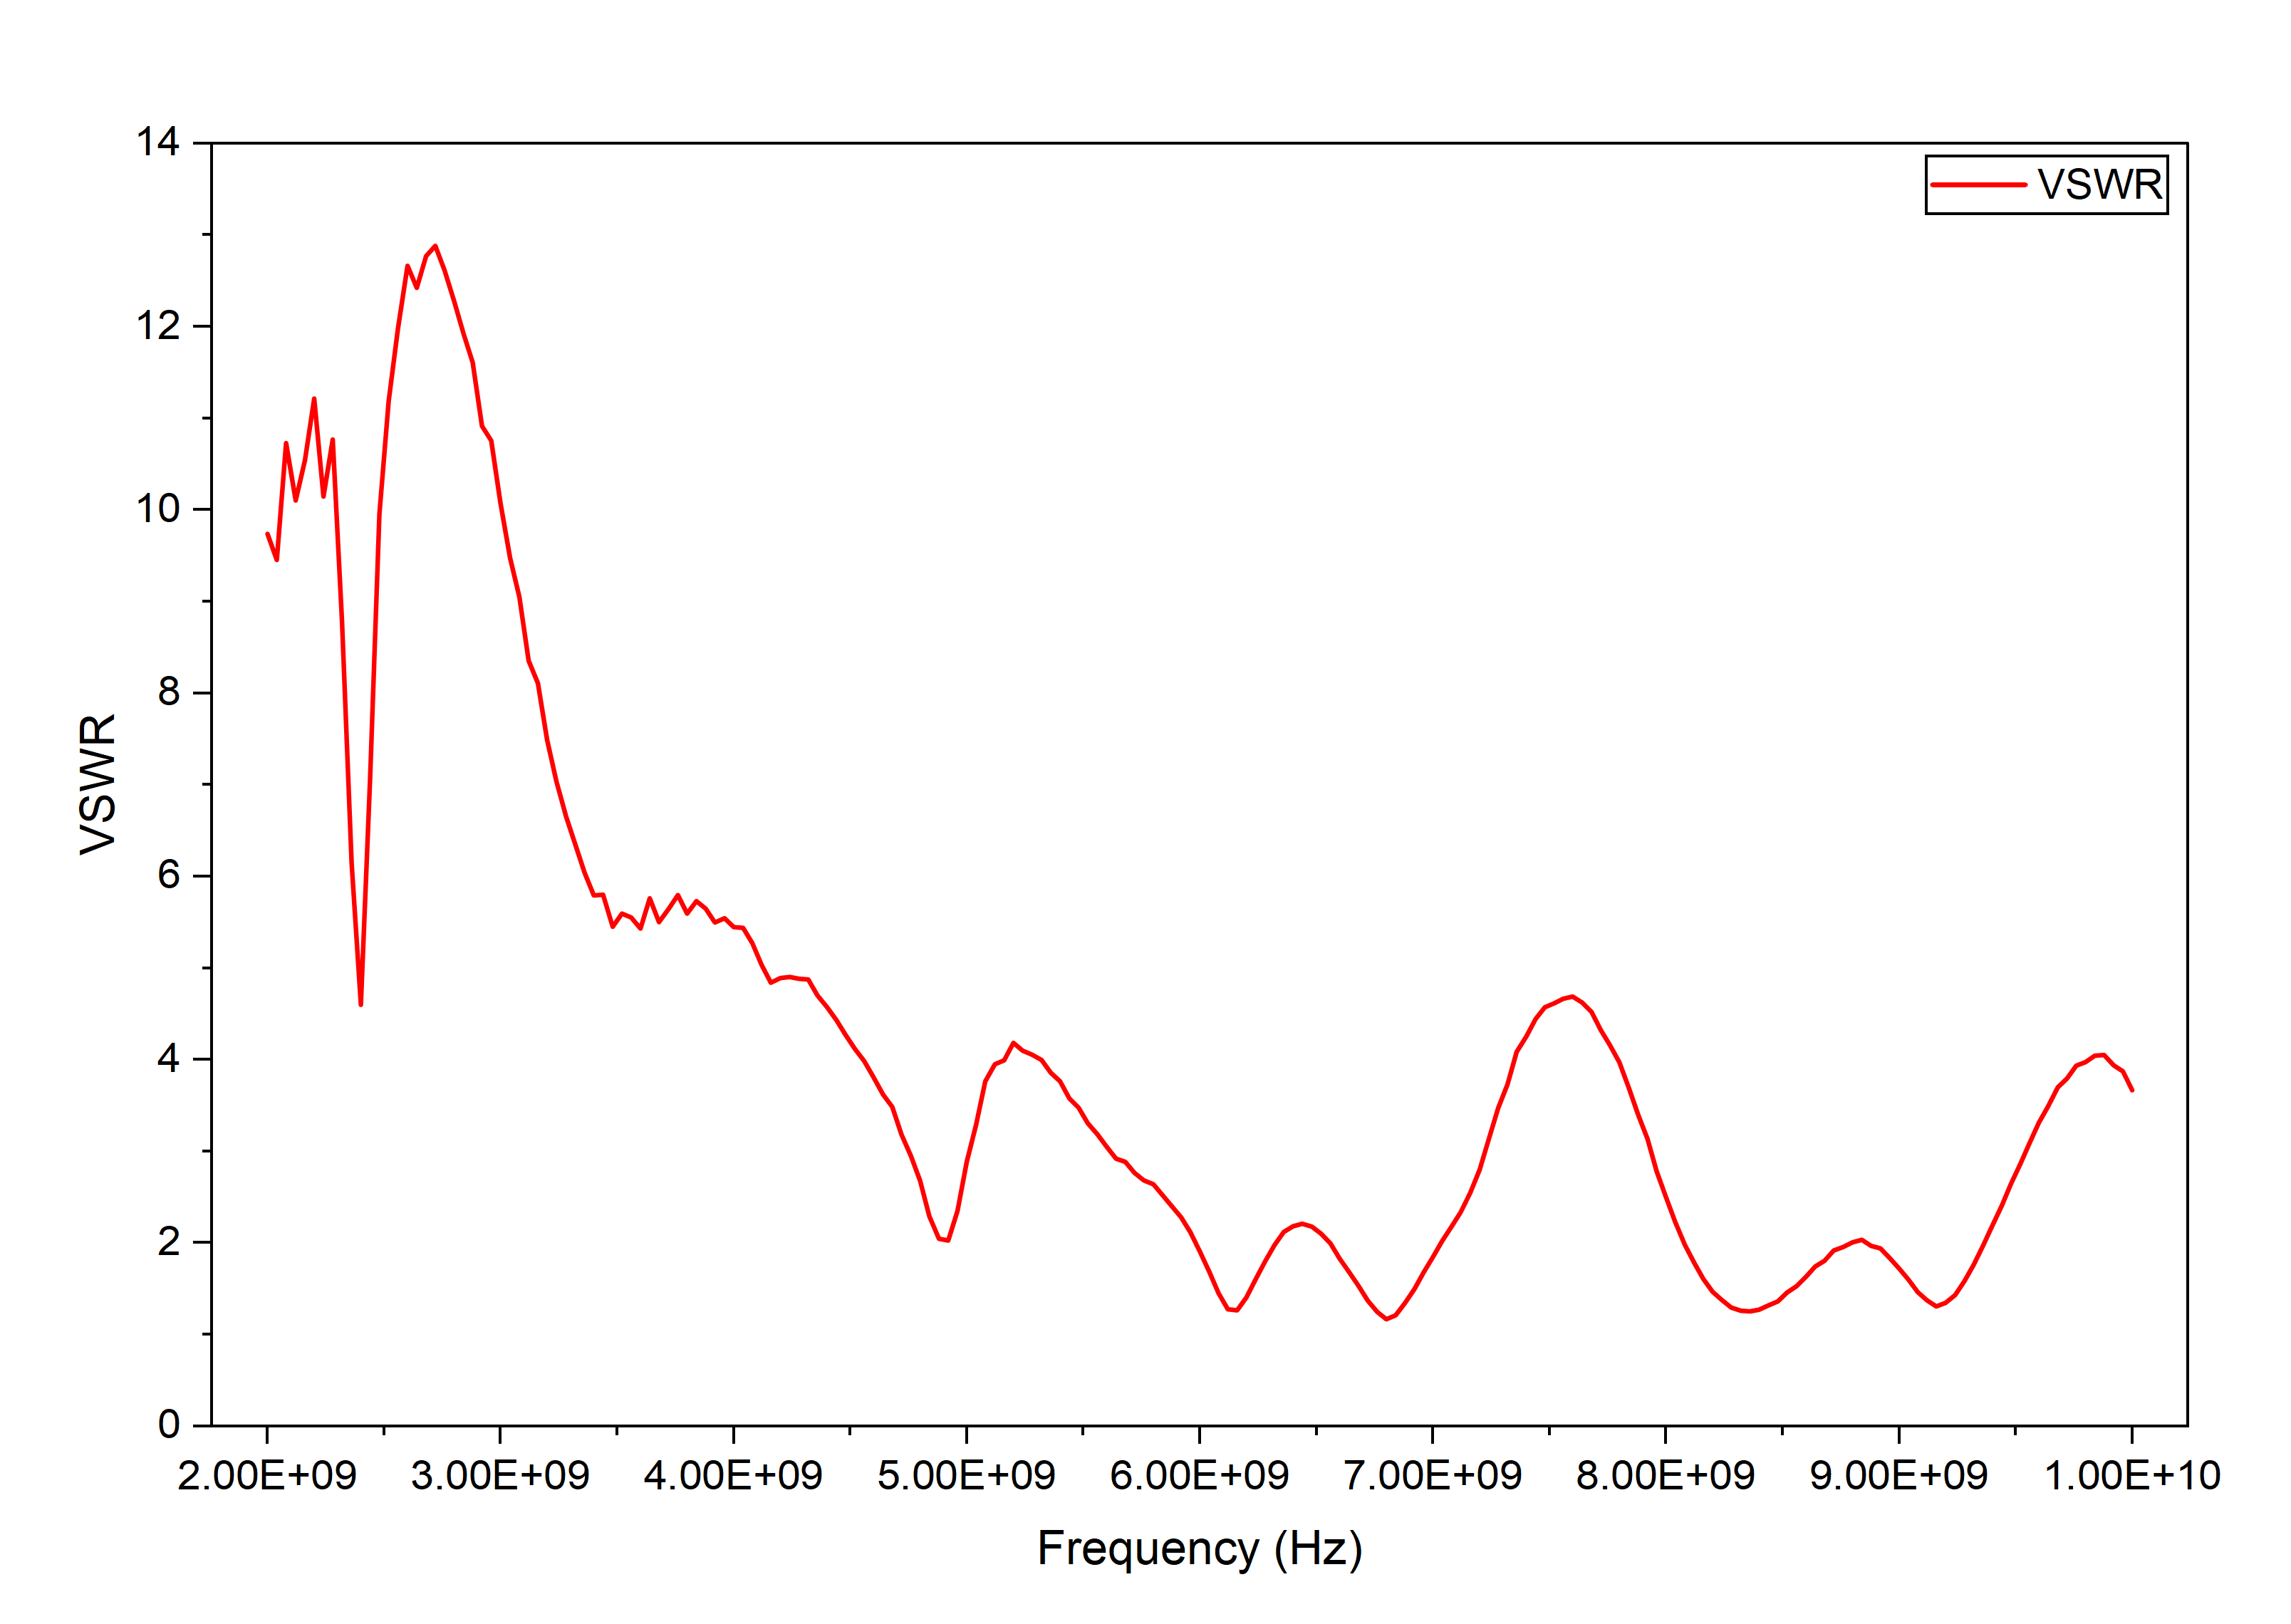

Values plotted in this chart, from the file beside it:
! FILETYPE CSV
! VERSION 1.0, 1
! TIMESTAMP Sunday, 25 October 2026 21:55:46
! TIMEZONE
! NAME Keysight Technologies
! MODEL N9918A
! SERIAL MY53102237
! FIRMWARE_VERSION A.08.19
! GPS_LATITUDE
! GPS_LONGITUDE
! GPS_TIMESTAMP 0001-01-01 00:00:00Z
! GPS_SECS_SINCE_LAST_READ 0
! CHECKSUM 1716186392
! CORRECTION1 ON U
! DATA Freq, S11
! FREQ UNIT Hz
! DATA UNIT VSWR
BEGIN
2000000000, 9.738
2040000000, 9.451
2080000000, 10.73
2120000000, 10.1
2160000000, 10.54
2200000000, 11.21
2240000000, 10.14
2280000000, 10.77
2320000000, 8.782
2360000000, 6.146
2400000000, 4.597
2440000000, 7.076
2480000000, 9.955
2520000000, 11.19
2560000000, 11.97
2600000000, 12.66
2640000000, 12.42
2680000000, 12.77
2720000000, 12.88
2760000000, 12.61
2800000000, 12.27
2840000000, 11.93
2880000000, 11.61
2920000000, 10.91
2960000000, 10.75
3000000000, 10.07
3040000000, 9.473
3080000000, 9.049
3120000000, 8.354
3160000000, 8.108
3200000000, 7.484
3240000000, 7.037
3280000000, 6.653
3320000000, 6.348
3360000000, 6.039
3400000000, 5.791
3440000000, 5.8
3480000000, 5.449
3520000000, 5.595
3560000000, 5.549
3600000000, 5.428
3640000000, 5.759
3680000000, 5.501
... 159 more rows
